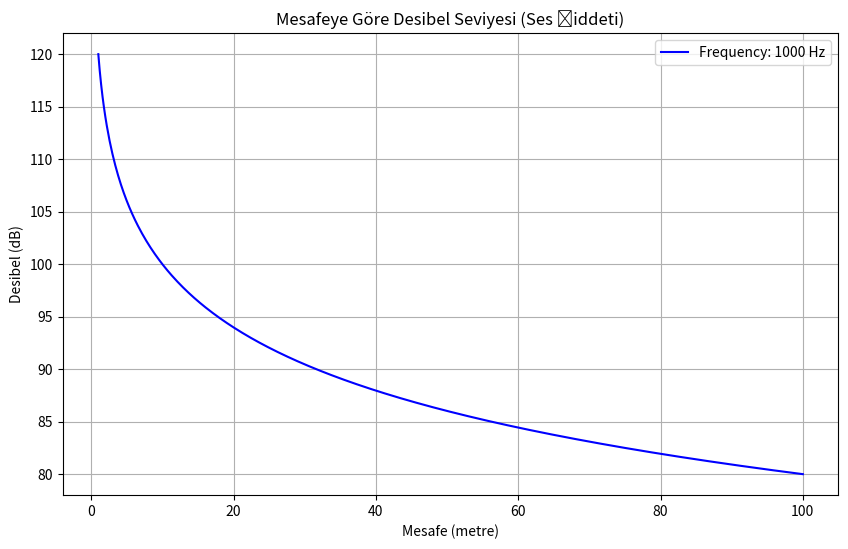

The matplotlib source for this figure:
import numpy as np
import matplotlib.pyplot as plt

# Sabit frekans (Hz) ve başlangıç desibeli
frequency = 1000  # 1000 Hz sabit frekans
initial_db = 120  # 120 dB başlangıç (yakın mesafedeki) ses şiddeti

# Mesafeler (1 metre ile 100 metre arasında)
distances = np.linspace(1, 100, 500)  # 1 metreden 100 metreye kadar mesafeler

# Desibel hesaplaması (Inverse Square Law)
def calculate_db(initial_db, distance):
    return initial_db - 20 * np.log10(distance)

# Her mesafe için desibel seviyesini hesaplayalım
db_levels = calculate_db(initial_db, distances)

# Grafik oluşturma
plt.figure(figsize=(10, 6))
plt.plot(distances, db_levels, label=f"Frequency: {frequency} Hz", color='b')

# Grafik özellikleri
plt.title("Mesafeye Göre Desibel Seviyesi (Ses Şiddeti)")
plt.xlabel("Mesafe (metre)")
plt.ylabel("Desibel (dB)")
plt.grid(True)
plt.legend()
plt.show()
